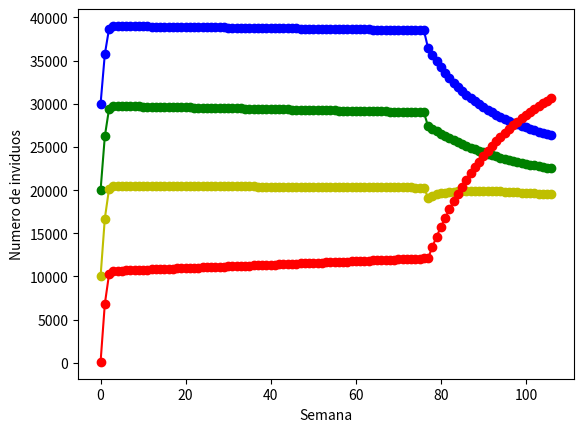

Here is the Python script that generated this plot:
#!/usr/bin/python3

#importa da biblioteca que cria os graficos
import matplotlib.pyplot as plt

#Inicializacao das variaveis
p = []				#Vetor que contará a quantidade de poluicao
a = []				#Vetor que conterá os indiviuos da especie A
b = []				#Vetor que conterá os indiviuos da especie B
c = []				#Vetor que conterá os indiviuos da especie C
d = []				#Vetor que conterá os indiviuos da especie D

p.append(0);			#inicializando o vetor de poluicao
a.append(30000);		#inicializando o vetor da especie A
b.append(20000);		#inicializando o vetor da especie B
c.append(10000);		#inicializando o vetor da especie C
d.append(100);			#inicializando o vetor da especie D

lambdaA = 0.24			#taxa de crescimento da especie A
lambdaB = 0.26			#taxa de crescimento da especie B
lambdaC = 0.28			#taxa de crescimento da especie C
lambdaD = 0.000008		#taxa de crescimento da especie D

alpha1 	= 0.00000005		#taxa de decrescimento por predacao da especie A
alpha2 	= 0.00054		#taxa de decrescimento por poluicao da especie A 
beta1  	= 0.00000008		#taxa de decrescimento por predacao da especie B 
beta2	= 0.00056		#taxa de decrescimento por poluicao da especie B 
gama1	= 0.00000009		#taxa de decrescimento por predacao da especie C 
gama2	= 0.00058		#taxa de decrescimento por poluicao da especie C 

y 	= 0.000000002		#taxa de crescimento do predador enquanto tem presa


epsilon = 0.05			#taxa de decaimento do poluente

K	= 100000		#Capacidade de suporte do meio

n	= 106			#tempo de simulacao em semanas (aproximadamente 53 semanas = 1 ano)
x	= 75			#semana em que ocorre o acidente

#Laco de tempo e a situacao de cada um dos individuos da dinamica e no instante n ocorre o acidente
for i in range(0,n):
	#ocorrecia do acidente
	if i == x:
		a.append(a[i] + (lambdaA *(a[i] + b[i] + c[i] +d[i])*( 1 - (a[i] + b[i] + c[i] +d[i])/K) - alpha1*a[i]*d[i]))
		b.append(b[i] + (lambdaB *(a[i] + b[i] + c[i] +d[i])*( 1 - (a[i] + b[i] + c[i] +d[i])/K) - beta1*b[i]*d[i]))
		c.append(c[i] + (lambdaC *(a[i] + b[i] + c[i] +d[i])*( 1 - (a[i] + b[i] + c[i] +d[i])/K) - gama1*c[i]*d[i]))
		d.append(d[i] + (lambdaC *(a[i] + b[i] + c[i] +d[i])*( 1 - (a[i] + b[i] + c[i] +d[i])/K) + y*a[i]*d[i] +y*b[i]*d[i]+ y*c[i]*d[i]))
		p.append(100);
		print ("Poluente entrou")
	
	#a partir daqui o acidente aconteceu temos poluicao na agua
	elif i > x:
		a.append(a[i] + (lambdaA *(a[i] + b[i] + c[i] +d[i])*( 1 - (a[i] + b[i] + c[i] +d[i])/K) - alpha1*a[i]*d[i] - alpha2*p[i]*a[i]))
		b.append(b[i] + (lambdaB *(a[i] + b[i] + c[i] +d[i])*( 1 - (a[i] + b[i] + c[i] +d[i])/K) - beta1*b[i]*d[i] - beta2*p[i]*b[i]))
		c.append(c[i] + (lambdaC *(a[i] + b[i] + c[i] +d[i])*( 1 - (a[i] + b[i] + c[i] +d[i])/K) - gama1*c[i]*d[i] - gama2*p[i]*c[i]))
		d.append(d[i] + (lambdaC *(a[i] + b[i] + c[i] +d[i])*( 1 - (a[i] + b[i] + c[i] +d[i])/K) + y*a[i]*d[i] +y*b[i]*d[i]+ y*c[i]*d[i]))
		p.append(p[i] - p[i]*epsilon);
	
	#o acidente ainda nao occoreu
	else:	
		a.append(a[i] + (lambdaA *(a[i] + b[i] + c[i] +d[i])*( 1 - (a[i] + b[i] + c[i] +d[i])/K) - alpha1*a[i]*d[i]))
		b.append(b[i] + (lambdaB *(a[i] + b[i] + c[i] +d[i])*( 1 - (a[i] + b[i] + c[i] +d[i])/K) - beta1*b[i]*d[i]))
		c.append(c[i] + (lambdaC *(a[i] + b[i] + c[i] +d[i])*( 1 - (a[i] + b[i] + c[i] +d[i])/K) - gama1*c[i]*d[i]))
		d.append(d[i] + (lambdaC *(a[i] + b[i] + c[i] +d[i])*( 1 - (a[i] + b[i] + c[i] +d[i])/K) + y*a[i]*d[i] + y*b[i]*d[i]+ y*c[i]*d[i]))
		p.append(p[i] + 0);
	print(i, a[i])

#Plotando o grafico
plt.plot(a, 'bo-');
plt.plot(b, 'go-');
plt.plot(c, 'yo-');
plt.plot(d, 'ro-');
#plt.plot(p, 'ko-')
plt.ylabel('Numero de inviduos');
plt.xlabel('Semana');
plt.show();

